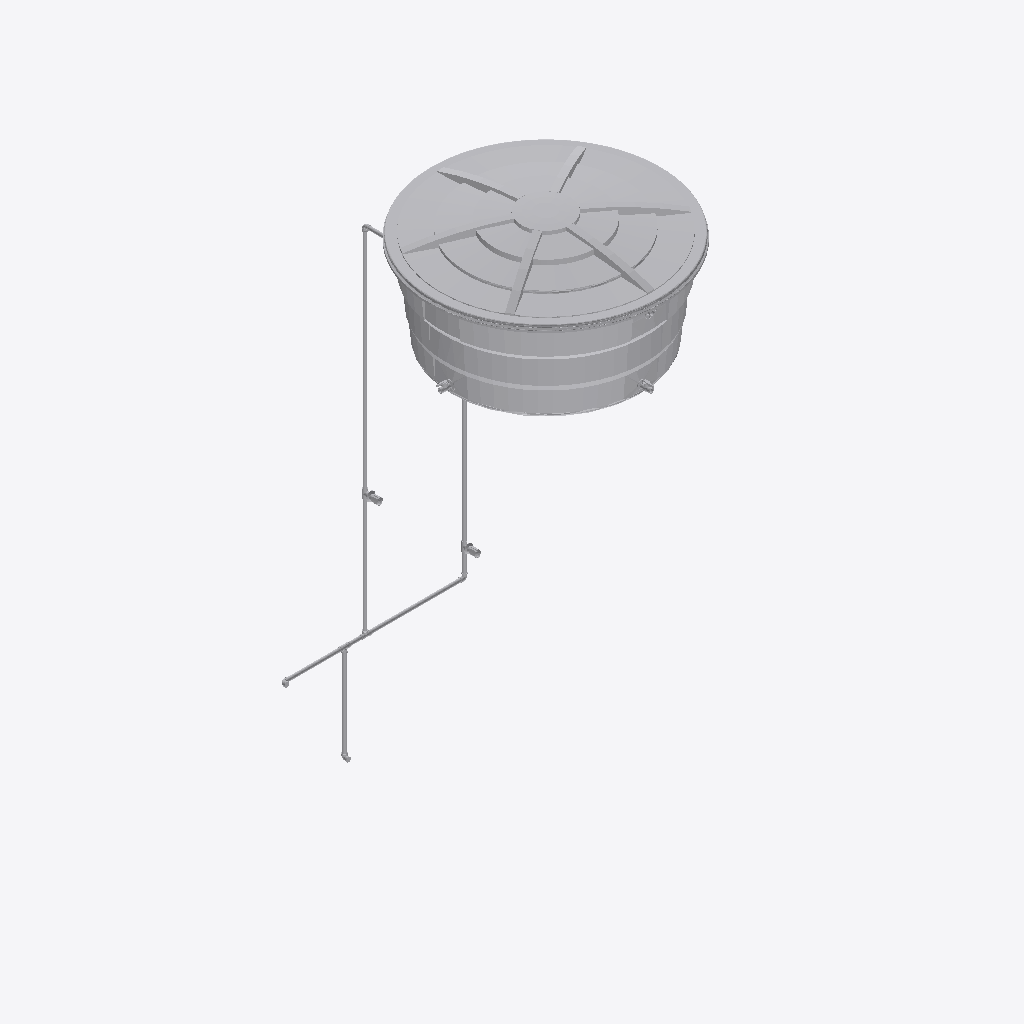
Isometric view of an IFC building model (IFC-SPF (STEP), schema IFC4, length unit metre), seen from the south-west, elements coloured by IFC class (only those large enough to see are counted): 22 other elements (light grey).
Extent 1.7 m × 2.2 m × 4.1 m (x, y, z). Storeys (2): COORD - PAV. TÉRREO at 0.40 m; COORD - LAJE at 3.20 m. Elements (30): 9 IfcPipeSegment, 8 IfcPipeFitting, 7 IfcValve, 3 IfcSanitaryTerminal, 2 IfcFlowTerminal, 1 IfcTank.

HEADER;
FILE_DESCRIPTION(('ViewDefinition [ReferenceView_V1.2]','RevitIdentifiers [VersionGUID: 7d083296-61e1-42d2-b961-062ad1c2ecb1, NumberOfSaves: 23]','CoordinateReference [CoordinateBase: Coordenadas compartilhadas]','ExchangeRequirement [BuildingService]'),'2;1');
FILE_NAME('0001','2024-05-21T09:37:59-03:00',(''),(''),'ODA SDAI 24.3','Autodesk Revit 24.1.11.26 (PTB) - IFC 24.1.11.26','');
FILE_SCHEMA(('IFC4'));
ENDSEC;
DATA;
#104=IFCPROJECT('0Gv4ySFG11Nw$kHSwBoQL5',#18,'0001',$,$,'Nome do projeto','Status do projeto',(#99),#96);
#120=IFCSITE('0Gv4ySFG11Nw$kHSwBoQL7',#18,'Default',$,$,#119,$,$,.ELEMENT.,(-15,-52,0,-120620),(-47,-55,0,-114440),0.0,$,$);
#109=IFCBUILDING('0Gv4ySFG11Nw$kHSwBoQL4',#18,'',$,$,#107,$,'',.ELEMENT.,$,$,#108);
#113=IFCBUILDINGSTOREY('36PxQyXZLBLhoFz_QZQlKV',#18,'COORD - PAV. TÉRREO',$,'Nível:8 mm Extremidade superior',#112,$,'COORD - PAV. TÉRREO',.ELEMENT.,0.4);
#117=IFCBUILDINGSTOREY('36PxQyXZLBLhoFz_QZQlKU',#18,'COORD - LAJE',$,'Nível:8 mm Extremidade superior',#116,$,'COORD - LAJE',.ELEMENT.,3.2);
#17760=IFCFLOWTERMINAL('1MizZrmBr599tQIhrZSMRq',#18,'Tampa Caixa D_Agua - Agua Fria - MEP -Tigre:Tampa - 1000 L:1236841',$,'Tampa Caixa D_Agua - Agua Fria - MEP -Tigre:Tampa - 1000 L',#17759,#17756,'1236841');
#1988=IFCTANK('0ostkOkUz2Xhfn3LsqSU5G',#18,'Caixa D_Agua_Completa_2014 - Agua Fria - MEP -Tigre:Caixa com Tampa - 1000 L:1226733',$,'Caixa D_Agua_Completa_2014 - Agua Fria - MEP -Tigre:Caixa com Tampa - 1000 L',#1987,#1984,'1226733',.STORAGE.);
#8107=IFCPIPESEGMENT('2cEjXwFnXCEf$iOZtO_$Cg',#18,'Tipos de tubos:PVC - Agua Fria - Tubo Soldável Tigre:1234977',$,'Tipos de tubos:PVC - Agua Fria - Tubo Soldável Tigre',#8096,#8106,'1234977',.RIGIDSEGMENT.);
#5399=IFCPIPESEGMENT('2cEjXwFnXCEf$iOZtO_$rp',#18,'Tipos de tubos:PVC - Agua Fria - Tubo Soldável Tigre:1234552',$,'Tipos de tubos:PVC - Agua Fria - Tubo Soldável Tigre',#5388,#5398,'1234552',.RIGIDSEGMENT.);
#4574=IFCPIPESEGMENT('2cEjXwFnXCEf$iOZtO_$r9',#18,'Tipos de tubos:PVC - Agua Fria - Tubo Soldável Tigre:1234498',$,'Tipos de tubos:PVC - Agua Fria - Tubo Soldável Tigre',#4562,#4572,'1234498',.RIGIDSEGMENT.);
#7003=IFCPIPESEGMENT('2cEjXwFnXCEf$iOZtO_$nb',#18,'Tipos de tubos:PVC - Agua Fria - Tubo Soldável Tigre:1234798',$,'Tipos de tubos:PVC - Agua Fria - Tubo Soldável Tigre',#6992,#7002,'1234798',.RIGIDSEGMENT.);
#5376=IFCPIPESEGMENT('2cEjXwFnXCEf$iOZtO_$rb',#18,'Tipos de tubos:PVC - Agua Fria - Tubo Soldável Tigre:1234542',$,'Tipos de tubos:PVC - Agua Fria - Tubo Soldável Tigre',#5365,#5375,'1234542',.RIGIDSEGMENT.);
#7037=IFCPIPESEGMENT('2cEjXwFnXCEf$iOZtO_$nt',#18,'Tipos de tubos:PVC - Agua Fria - Tubo Soldável Tigre:1234812',$,'Tipos de tubos:PVC - Agua Fria - Tubo Soldável Tigre',#7026,#7036,'1234812',.RIGIDSEGMENT.);
#8087=IFCVALVE('2cEjXwFnXCEf$iOZtO_$CK',#18,'Registro de Gaveta - Agua Fria - MEP - Tigre:PVC Branco - 25 mm:1234975',$,'Registro de Gaveta - Agua Fria - MEP - Tigre:PVC Branco - 25 mm',#8086,#8083,'1234975',.ISOLATING.);
#8356=IFCVALVE('2cEjXwFnXCEf$iOZtO_$FP',#18,'Registro de Chuveiro - Agua Fria - MEP - Tigre:PVC Branco - 25 mm:1235154',$,'Registro de Chuveiro - Agua Fria - MEP - Tigre:PVC Branco - 25 mm',#8355,#8352,'1235154',.REGULATING.);
#3915=IFCVALVE('0ostkOkUz2Xhfn3LsqSU5I',#18,'Adaptador com Registro - Agua Fria_Soldavel - MEP - Tigre:Standard:1226735',$,'Adaptador com Registro - Agua Fria_Soldavel - MEP - Tigre:Standard',#3914,#3911,'1226735',.NOTDEFINED.);
#4218=IFCVALVE('0ostkOkUz2Xhfn3LsqSUou',#18,'Adaptador com Registro - Agua Fria_Soldavel - MEP - Tigre:Standard:1227269',$,'Adaptador com Registro - Agua Fria_Soldavel - MEP - Tigre:Standard',#4217,#4214,'1227269',.NOTDEFINED.);
#8375=IFCPIPESEGMENT('2cEjXwFnXCEf$iOZtO_$FV',#18,'Tipos de tubos:PVC - Agua Fria - Tubo Soldável Tigre:1235156',$,'Tipos de tubos:PVC - Agua Fria - Tubo Soldável Tigre',#8364,#8374,'1235156',.RIGIDSEGMENT.);
#7020=IFCPIPEFITTING('2cEjXwFnXCEf$iOZtO_$nm',#18,'Te_Reducao - Agua Fria_Soldavel - MEP - Tigre:Standard:1234811',$,'Te_Reducao - Agua Fria_Soldavel - MEP - Tigre:Standard',#7019,#7016,'1234811',.JUNCTION.);
#8398=IFCPIPESEGMENT('2cEjXwFnXCEf$iOZtO_$qu',#18,'Tipos de tubos:PVC - Agua Fria - Tubo Soldável Tigre:1236690',$,'Tipos de tubos:PVC - Agua Fria - Tubo Soldável Tigre',#8387,#8397,'1236690',.RIGIDSEGMENT.);
#4519=IFCVALVE('0ostkOkUz2Xhfn3LsqSUpq',#18,'Adaptador com Anel - Agua Fria_Soldavel - MEP - Tigre:Standard:1227337',$,'Adaptador com Anel - Agua Fria_Soldavel - MEP - Tigre:Standard',#4518,#4515,'1227337',.NOTDEFINED.);
#6943=IFCPIPEFITTING('2cEjXwFnXCEf$iOZtO_$su',#18,'Te_Reducao - Agua Fria_Soldavel - MEP - Tigre:Standard:1234611',$,'Te_Reducao - Agua Fria_Soldavel - MEP - Tigre:Standard',#6942,#6939,'1234611',.JUNCTION.);
#6962=IFCPIPESEGMENT('2cEjXwFnXCEf$iOZtO_$mA',#18,'Tipos de tubos:PVC - Agua Fria - Tubo Soldável Tigre:1234689',$,'Tipos de tubos:PVC - Agua Fria - Tubo Soldável Tigre',#6951,#6961,'1234689',.RIGIDSEGMENT.);
#5357=IFCPIPEFITTING('2cEjXwFnXCEf$iOZtO_$r7',#18,'Joelho 45_90 - Agua Fria_Soldavel - MEP - Tigre:Standard:1234508',$,'Joelho 45_90 - Agua Fria_Soldavel - MEP - Tigre:Standard',#5356,#5353,'1234508',.BEND.);
#7848=IFCPIPEFITTING('2cEjXwFnXCEf$iOZtO_$o8',#18,'Joelho 90 com Bucha de Latao - Agua Fria_Soldavel - MEP - Tigre:Standard:1234819',$,'Joelho 90 com Bucha de Latao - Agua Fria_Soldavel - MEP - Tigre:Standard',#7847,#7844,'1234819',.EXIT.);
#5434=IFCPIPEFITTING('2cEjXwFnXCEf$iOZtO_$se',#18,'Joelho 45_90 - Agua Fria_Soldavel - MEP - Tigre:Standard:1234595',$,'Joelho 45_90 - Agua Fria_Soldavel - MEP - Tigre:Standard',#5433,#5430,'1234595',.BEND.);
#17772=IFCPIPEFITTING('3coUdtloXErxS_IEORCUwV',#18,'Joelho 90 com Bucha de Latao - Agua Fria_Soldavel - MEP - Tigre:Standard:1238403',$,'Joelho 90 com Bucha de Latao - Agua Fria_Soldavel - MEP - Tigre:Standard',#17771,#17768,'1238403',.EXIT.);
ENDSEC;
